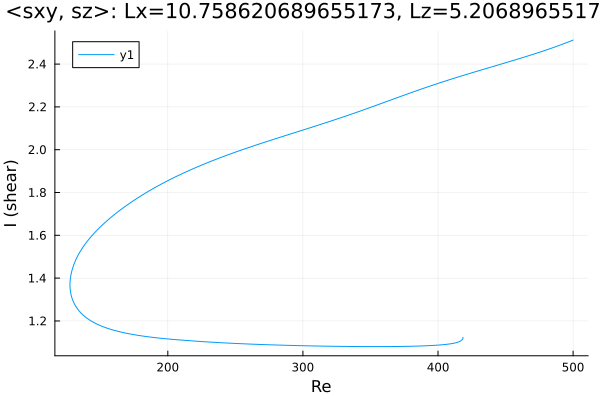

Source data for this figure (header and first rows):
Re, shear
418.5, 1.123
418.5, 1.123
418.5, 1.123
418.5, 1.123
418.5, 1.123
418.5, 1.123
418.5, 1.121
418.5, 1.12
418.4, 1.119
418.2, 1.115
417.8, 1.112
416.4, 1.105
415, 1.101
413.7, 1.099
412.3, 1.097
410.9, 1.095
409.4, 1.093
408, 1.092
406.6, 1.091
405.2, 1.09
403.8, 1.089
403.5, 1.089
402, 1.088
400.6, 1.087
399.2, 1.087
397.8, 1.086
396.4, 1.086
395, 1.085
393.6, 1.085
392.1, 1.084
390.7, 1.084
389.3, 1.084
387.9, 1.083
386.5, 1.083
385.1, 1.083
383.7, 1.082
382.2, 1.082
380.8, 1.082
379.4, 1.082
378, 1.082
376.6, 1.081
375.2, 1.081
373.8, 1.081
372.3, 1.081
370.9, 1.081
369.5, 1.081
368.1, 1.081
366.7, 1.081
365.3, 1.08
363.9, 1.08
362.4, 1.08
361, 1.08
359.6, 1.08
358.2, 1.08
356.8, 1.08
355.4, 1.08
354, 1.08
352.5, 1.08
351.1, 1.08
349.7, 1.08
... 488 more rows
